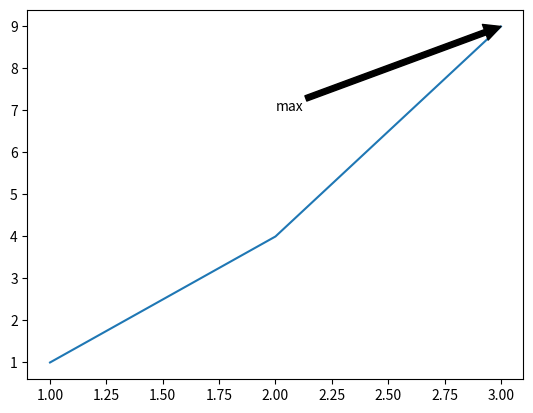

Write Python code to recreate this figure.
## Example

import matplotlib.pyplot as plt

x= [1, 2, 3]
y= [1, 4, 9]

plt.plot(x, y)
plt.annotate('max', xy=(3,9), 
             xytext=(2,7), arrowprops=dict(facecolor='black', shrink=0))
plt.show()
